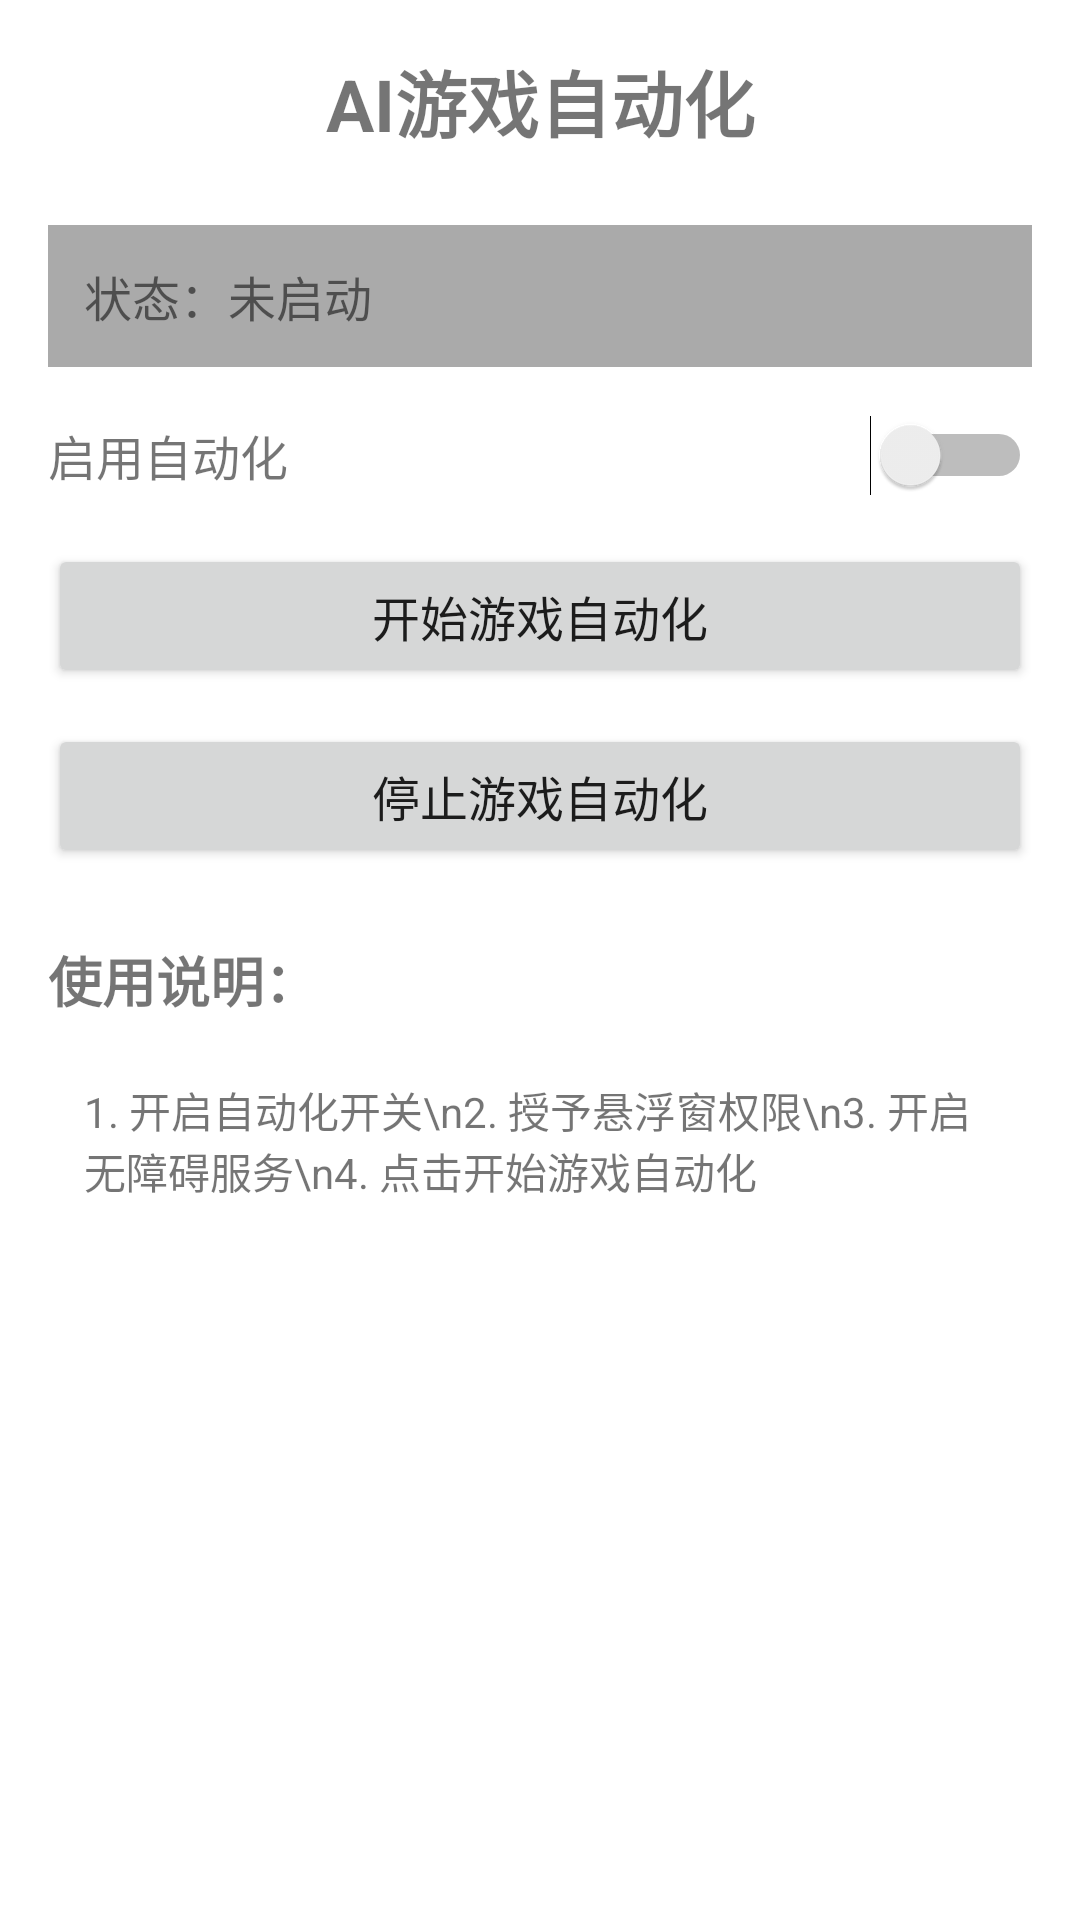

Produce the Android XML layout that renders to this screen, including the resource entries it uses.
<!-- AndroidManifest.xml: application theme Theme.AIGameAutomation -->
<!-- res/layout/activity_main.xml -->
<?xml version="1.0" encoding="utf-8"?>
<LinearLayout xmlns:android="http://schemas.android.com/apk/res/android"
    xmlns:app="http://schemas.android.com/apk/res-auto"
    xmlns:tools="http://schemas.android.com/tools"
    android:layout_width="match_parent"
    android:layout_height="match_parent"
    android:orientation="vertical"
    android:padding="16dp"
    tools:context=".MainActivity">

    <TextView
        android:id="@+id/tvTitle"
        android:layout_width="match_parent"
        android:layout_height="wrap_content"
        android:text="AI游戏自动化"
        android:textSize="24sp"
        android:textStyle="bold"
        android:gravity="center"
        android:layout_marginBottom="24dp" />

    <TextView
        android:id="@+id/tvStatus"
        android:layout_width="match_parent"
        android:layout_height="wrap_content"
        android:text="状态：未启动"
        android:textSize="16sp"
        android:padding="12dp"
        android:background="@android:color/darker_gray"
        android:layout_marginBottom="16dp" />

    <LinearLayout
        android:layout_width="match_parent"
        android:layout_height="wrap_content"
        android:orientation="horizontal"
        android:gravity="center_vertical"
        android:layout_marginBottom="16dp">

        <TextView
            android:layout_width="0dp"
            android:layout_height="wrap_content"
            android:layout_weight="1"
            android:text="启用自动化"
            android:textSize="16sp" />

        <Switch
            android:id="@+id/switchAutomation"
            android:layout_width="wrap_content"
            android:layout_height="wrap_content" />

    </LinearLayout>

    <Button
        android:id="@+id/btnStartGame"
        android:layout_width="match_parent"
        android:layout_height="wrap_content"
        android:text="开始游戏自动化"
        android:textSize="16sp"
        android:layout_marginBottom="12dp" />

    <Button
        android:id="@+id/btnStopGame"
        android:layout_width="match_parent"
        android:layout_height="wrap_content"
        android:text="停止游戏自动化"
        android:textSize="16sp"
        android:layout_marginBottom="24dp" />

    <TextView
        android:layout_width="match_parent"
        android:layout_height="wrap_content"
        android:text="使用说明："
        android:textSize="18sp"
        android:textStyle="bold"
        android:layout_marginBottom="8dp" />

    <TextView
        android:layout_width="match_parent"
        android:layout_height="wrap_content"
        android:text="1. 开启自动化开关\n2. 授予悬浮窗权限\n3. 开启无障碍服务\n4. 点击开始游戏自动化"
        android:textSize="14sp"
        android:padding="12dp"
        android:background="@android:color/white" />

</LinearLayout>
<!-- resources referenced by this layout -->
<resources>
  <style name="Theme.AIGameAutomation" parent="Theme.MaterialComponents.DayNight.DarkActionBar">
          
          <item name="colorPrimary">@color/purple_500</item>
          <item name="colorPrimaryVariant">@color/purple_700</item>
          <item name="colorOnPrimary">@color/white</item>
          
          <item name="colorSecondary">@color/teal_200</item>
          <item name="colorSecondaryVariant">@color/teal_700</item>
          <item name="colorOnSecondary">@color/black</item>
          
          <item name="android:statusBarColor">?attr/colorPrimaryVariant</item>
          
      </style>
  <!-- not gathered from this repository: default colours our renderer supplied (Android Studio template values) -->
  <color name="purple_500">#FF6200EE</color>
  <color name="purple_700">#FF3700B3</color>
  <color name="teal_200">#FF03DAC5</color>
  <color name="teal_700">#FF018786</color>
  <color name="black">#FF000000</color>
  <color name="white">#FFFFFFFF</color>
</resources>
